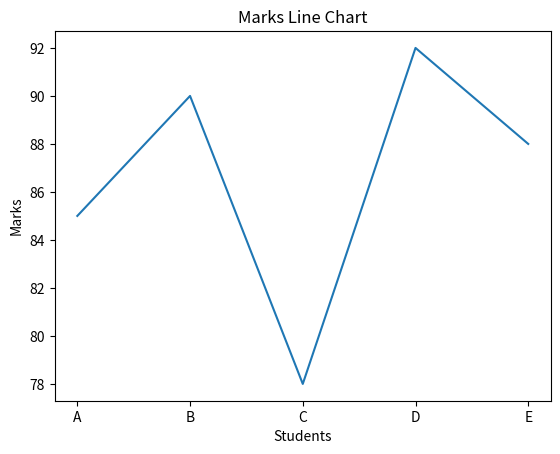
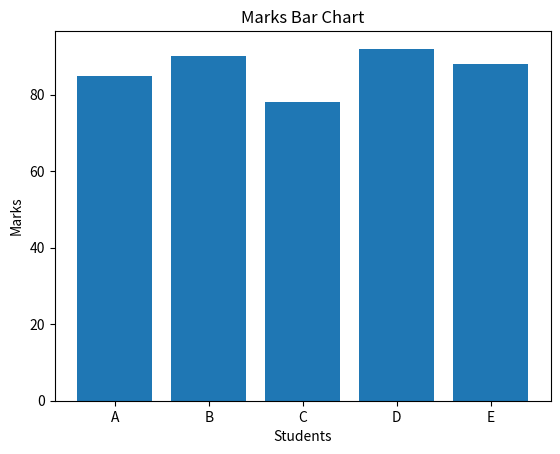
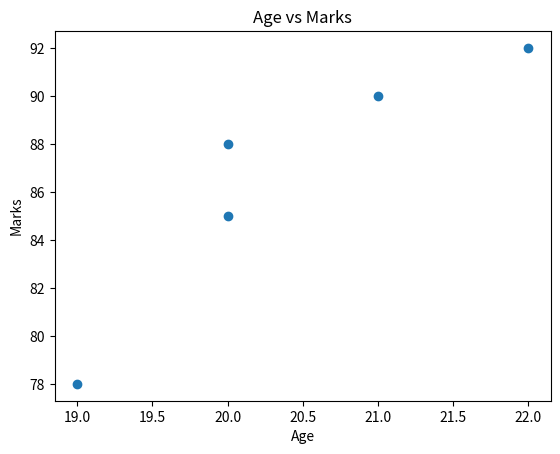
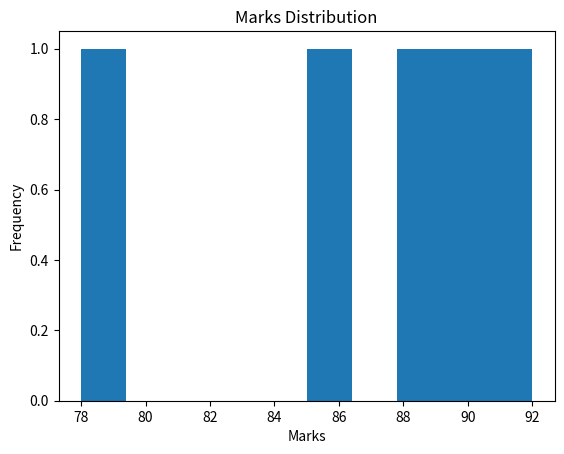

Reproduce these figures in Python, in order.
# ==============================
# IMPORT LIBRARIES
# ==============================
import numpy as np
import pandas as pd
import matplotlib.pyplot as plt

# ==============================
# NUMPY (Numerical Operations)
# ==============================
print("----- NUMPY -----")

# Create array
arr = np.array([10, 20, 30, 40, 50])
print("Array:", arr)

# Basic operations
print("Mean:", np.mean(arr))
print("Sum:", np.sum(arr))
print("Max:", np.max(arr))
print("Min:", np.min(arr))

# Reshape array
arr2 = np.arange(1, 10).reshape(3, 3)
print("2D Array:\n", arr2)

# ==============================
# PANDAS (Data Handling)
# ==============================
print("\n----- PANDAS -----")

# Create DataFrame
data = {
    "Name": ["A", "B", "C", "D", "E"],
    "Marks": [85, 90, 78, 92, 88],
    "Age": [20, 21, 19, 22, 20]
}

df = pd.DataFrame(data)

# Display data
print("DataFrame:\n", df)

# Basic operations
print("\nHead:\n", df.head())
print("\nInfo:")
print(df.info())

print("\nDescribe:\n", df.describe())

# Filtering
print("\nStudents with Marks > 85:\n", df[df["Marks"] > 85])

# Add new column
df["Grade"] = ["B", "A", "C", "A", "B"]
print("\nUpdated DataFrame:\n", df)

# ==============================
# MATPLOTLIB (Visualization)
# ==============================
print("\n----- MATPLOTLIB -----")

# Line Plot
plt.figure()
plt.plot(df["Name"], df["Marks"])
plt.title("Marks Line Chart")
plt.xlabel("Students")
plt.ylabel("Marks")
plt.show()

# Bar Chart
plt.figure()
plt.bar(df["Name"], df["Marks"])
plt.title("Marks Bar Chart")
plt.xlabel("Students")
plt.ylabel("Marks")
plt.show()

# Scatter Plot
plt.figure()
plt.scatter(df["Age"], df["Marks"])
plt.title("Age vs Marks")
plt.xlabel("Age")
plt.ylabel("Marks")
plt.show()

# Histogram
plt.figure()
plt.hist(df["Marks"])
plt.title("Marks Distribution")
plt.xlabel("Marks")
plt.ylabel("Frequency")
plt.show()
